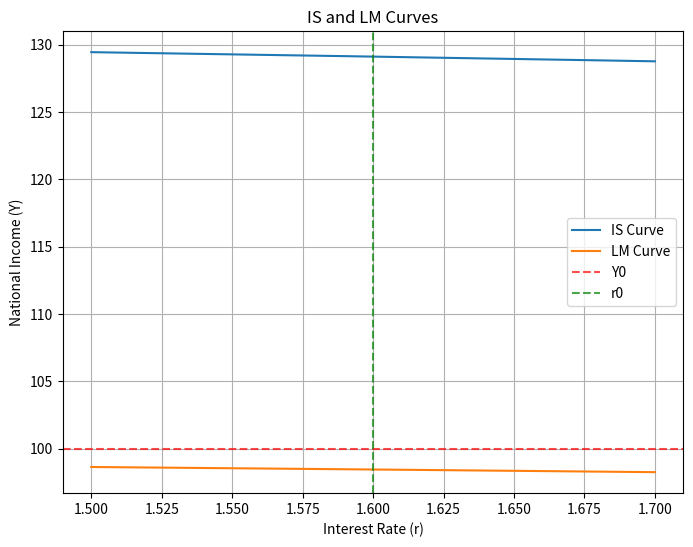

Here is the Python script that generated this plot:
import numpy as np
import matplotlib.pyplot as plt



# slope of LM curve depends on the sign of r0
r0 = 1.6
Y0 = 100
G0 = 100
M0 = 100


r_values = np.linspace(r0 - 0.1, r0 + 0.1, 200)

#Y values for IS and LM curves
IS_values = (0.4 * Y0 - 0.2 * r_values - r_values**2 + G0 - 8)
LM_values = (Y0 - 0.6 * r_values**2)


plt.figure(figsize=(8, 6))
plt.plot(r_values, IS_values, label='IS Curve')
plt.plot(r_values, LM_values, label='LM Curve')
plt.xlabel('Interest Rate (r)')
plt.ylabel('National Income (Y)')
plt.title('IS and LM Curves')
plt.grid(True)
plt.legend()
plt.axhline(Y0, color='r', linestyle='--', label='Y0', alpha=0.7)
plt.axvline(r0, color='g', linestyle='--', label='r0', alpha=0.7)
plt.legend()
plt.show()
